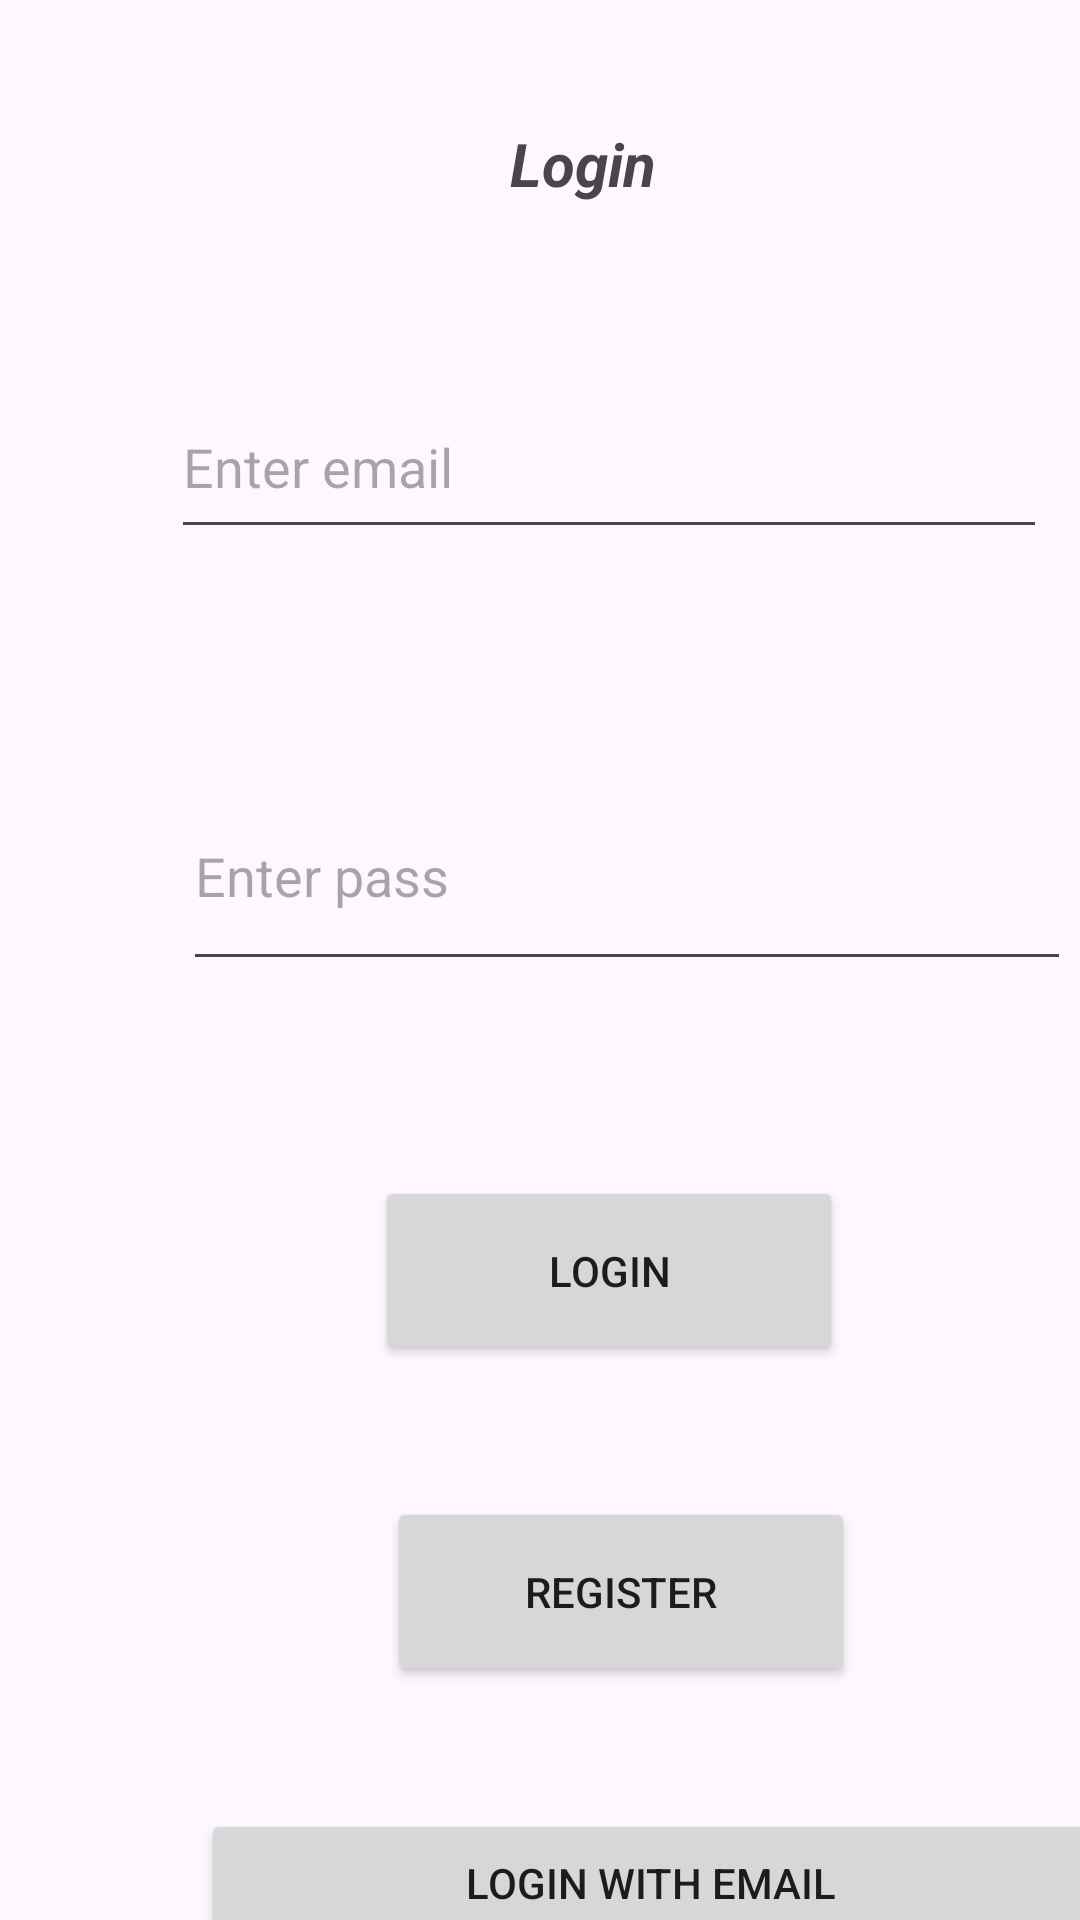

Android layout source for this screen:
<!-- AndroidManifest.xml: application theme Theme.Firebasetrail -->
<!-- res/layout/activity_main.xml -->
<?xml version="1.0" encoding="utf-8"?>
<androidx.constraintlayout.widget.ConstraintLayout xmlns:android="http://schemas.android.com/apk/res/android"
    xmlns:app="http://schemas.android.com/apk/res-auto"
    xmlns:tools="http://schemas.android.com/tools"
    android:id="@+id/main"
    android:layout_width="match_parent"
    android:layout_height="match_parent"
    tools:context=".MainActivity">


    <EditText
        android:id="@+id/LoginEmail"
        android:layout_width="292dp"
        android:layout_height="58dp"
        android:layout_marginStart="57dp"
        android:layout_marginTop="44dp"
        android:ems="10"
        android:hint="Enter email"
        android:inputType="text"
        app:layout_constraintStart_toStartOf="parent"
        app:layout_constraintTop_toBottomOf="@+id/textView" />

    <EditText
        android:id="@+id/LoginPass"
        android:layout_width="296dp"
        android:layout_height="73dp"
        android:layout_marginStart="61dp"
        android:layout_marginTop="71dp"
        android:ems="10"
        android:inputType="text"
        android:hint="Enter pass"
        app:layout_constraintStart_toStartOf="parent"
        app:layout_constraintTop_toBottomOf="@+id/LoginEmail" />

    <Button
        android:id="@+id/Login"
        android:layout_width="156dp"
        android:layout_height="63dp"
        android:layout_marginStart="125dp"
        android:layout_marginTop="65dp"
        android:text="Login"
        app:layout_constraintStart_toStartOf="parent"
        app:layout_constraintTop_toBottomOf="@+id/LoginPass" />

    <Button
        android:id="@+id/Register"
        android:layout_width="156dp"
        android:layout_height="63dp"
        android:layout_marginStart="129dp"
        android:layout_marginTop="44dp"
        android:text="Register"
        app:layout_constraintStart_toStartOf="parent"
        app:layout_constraintTop_toBottomOf="@+id/Login" />

    <TextView
        android:id="@+id/textView"
        android:layout_width="161dp"
        android:layout_height="40dp"
        android:layout_marginStart="114dp"
        android:layout_marginTop="41dp"
        android:text="Login"
        android:textAlignment="center"
        android:textSize="20sp"
        android:textStyle="bold|italic"
        app:layout_constraintStart_toStartOf="parent"
        app:layout_constraintTop_toTopOf="parent" />

    <Button
        android:id="@+id/loginWithEmail"
        android:layout_width="300dp"
        android:layout_height="49dp"
        android:layout_marginStart="67dp"
        android:layout_marginTop="41dp"
        android:text="Login With Email"
        app:layout_constraintStart_toStartOf="parent"
        app:layout_constraintTop_toBottomOf="@+id/Register" />
</androidx.constraintlayout.widget.ConstraintLayout>
<!-- resources referenced by this layout -->
<resources>
  <style name="Theme.Firebasetrail" parent="Base.Theme.Firebasetrail" />
  <style name="Base.Theme.Firebasetrail" parent="Theme.Material3.DayNight.NoActionBar">
          
          
      </style>
</resources>
